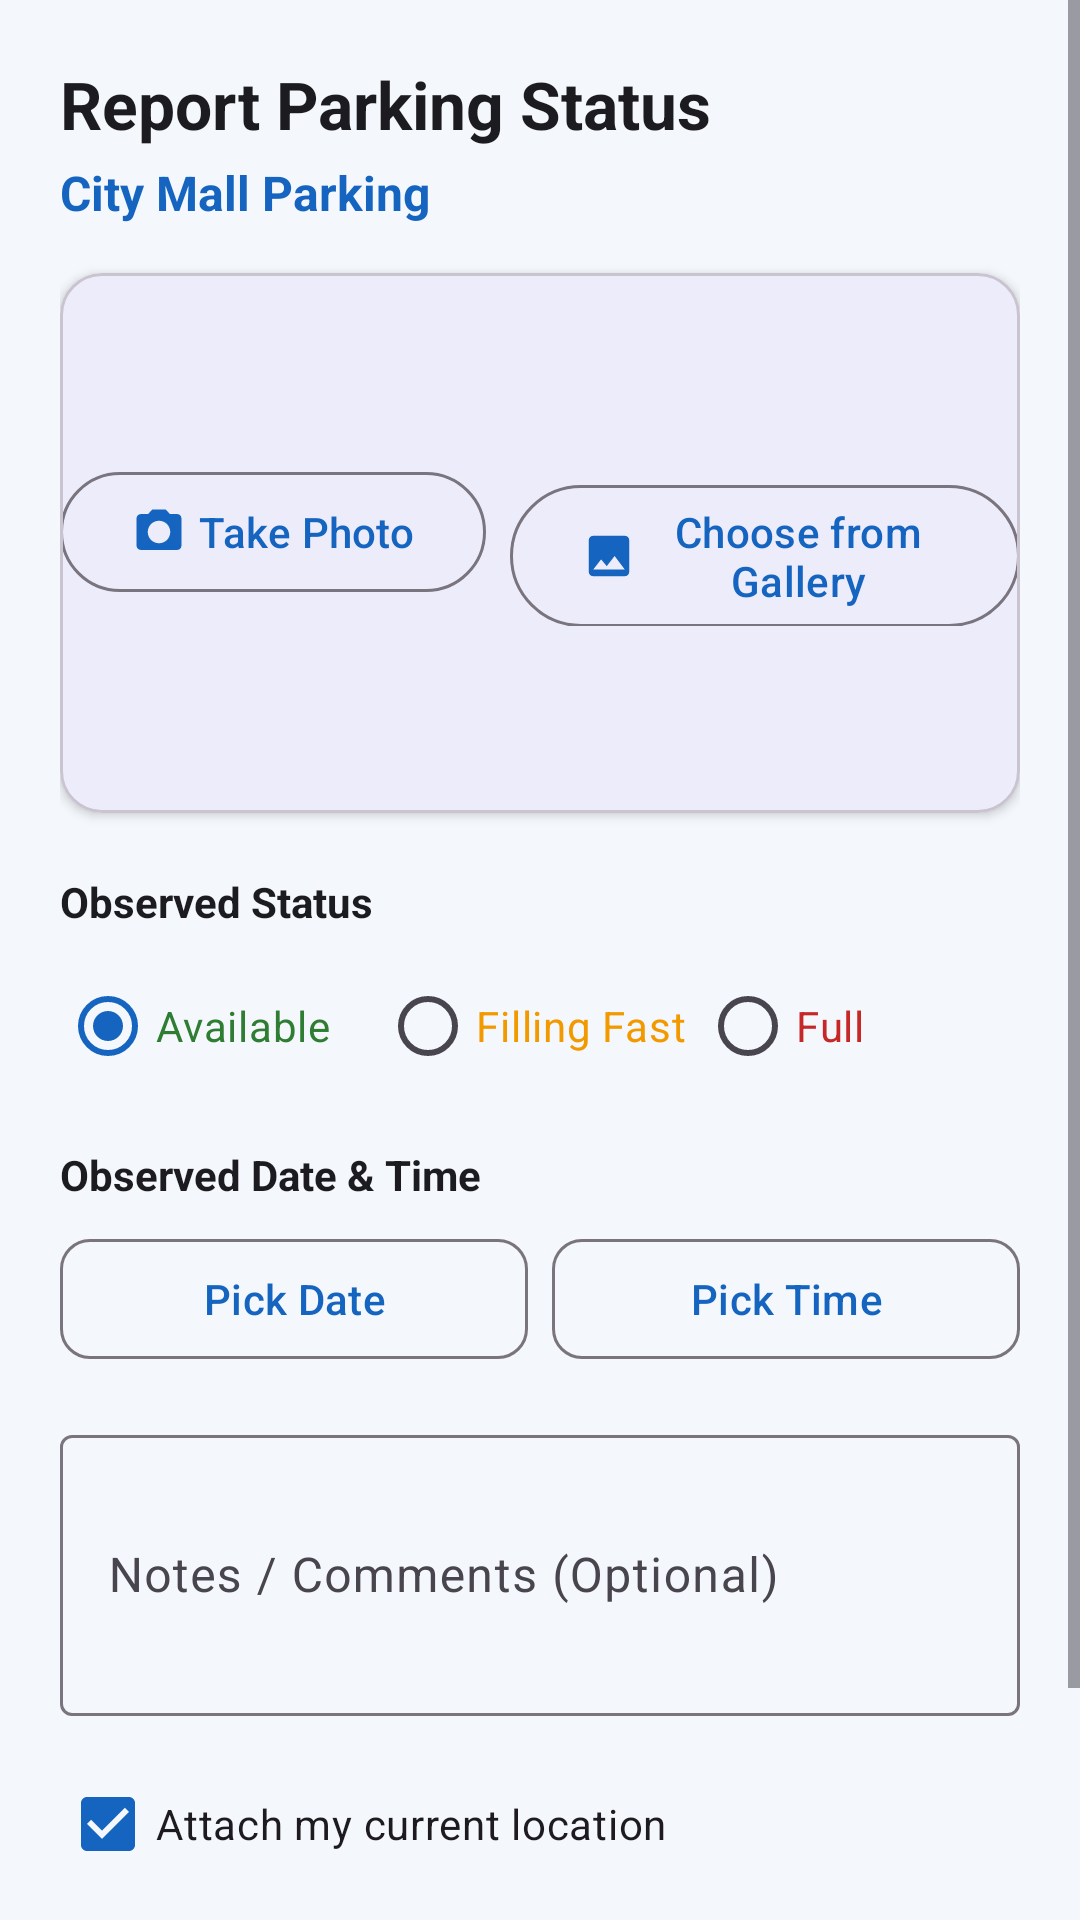

This screen was rendered from an Android layout file. Write that file and the resources it references.
<!-- AndroidManifest.xml: application theme Theme.SmartPark -->
<!-- res/layout/activity_report.xml -->
<?xml version="1.0" encoding="utf-8"?>

<ScrollView xmlns:android="http://schemas.android.com/apk/res/android"
    xmlns:app="http://schemas.android.com/apk/res-auto"
    android:layout_width="match_parent"
    android:layout_height="match_parent"
    android:fillViewport="true"
    android:background="@color/background">

    <LinearLayout
        android:layout_width="match_parent"
        android:layout_height="wrap_content"
        android:orientation="vertical"
        android:padding="20dp">

        <TextView
            android:layout_width="wrap_content"
            android:layout_height="wrap_content"
            android:text="@string/report_title"
            android:textColor="@color/text_primary"
            android:textSize="22sp"
            android:textStyle="bold" />

        <TextView
            android:id="@+id/tv_report_lot_name"
            android:layout_width="wrap_content"
            android:layout_height="wrap_content"
            android:layout_marginTop="4dp"
            android:text="City Mall Parking"
            android:textColor="@color/primary"
            android:textSize="16sp"
            android:textStyle="bold" />

        
        <com.google.android.material.card.MaterialCardView
            android:layout_width="match_parent"
            android:layout_height="180dp"
            android:layout_marginTop="16dp"
            app:cardCornerRadius="14dp"
            app:cardElevation="2dp">

            <RelativeLayout
                android:layout_width="match_parent"
                android:layout_height="match_parent">

                <ImageView
                    android:id="@+id/img_report_photo"
                    android:layout_width="match_parent"
                    android:layout_height="match_parent"
                    android:scaleType="centerCrop"
                    android:contentDescription="Photo preview" />

                <LinearLayout
                    android:id="@+id/layout_photo_buttons"
                    android:layout_width="wrap_content"
                    android:layout_height="wrap_content"
                    android:layout_centerInParent="true"
                    android:orientation="horizontal">

                    <com.google.android.material.button.MaterialButton
                        android:id="@+id/btn_report_camera"
                        style="@style/Widget.Material3.Button.OutlinedButton"
                        android:layout_width="wrap_content"
                        android:layout_height="wrap_content"
                        android:layout_marginEnd="8dp"
                        android:text="@string/btn_camera"
                        app:icon="@drawable/ic_camera" />

                    <com.google.android.material.button.MaterialButton
                        android:id="@+id/btn_report_gallery"
                        style="@style/Widget.Material3.Button.OutlinedButton"
                        android:layout_width="wrap_content"
                        android:layout_height="wrap_content"
                        android:text="@string/btn_gallery"
                        app:icon="@drawable/ic_gallery" />

                </LinearLayout>

            </RelativeLayout>

        </com.google.android.material.card.MaterialCardView>

        
        <TextView
            android:layout_width="wrap_content"
            android:layout_height="wrap_content"
            android:layout_marginTop="20dp"
            android:text="Observed Status"
            android:textColor="@color/text_primary"
            android:textStyle="bold" />

        <RadioGroup
            android:id="@+id/rg_report_status"
            android:layout_width="match_parent"
            android:layout_height="wrap_content"
            android:layout_marginTop="8dp"
            android:orientation="horizontal">

            <RadioButton
                android:id="@+id/rb_rep_available"
                android:layout_width="0dp"
                android:layout_height="wrap_content"
                android:layout_weight="1"
                android:checked="true"
                android:text="Available"
                android:textColor="@color/status_available" />

            <RadioButton
                android:id="@+id/rb_rep_filling"
                android:layout_width="0dp"
                android:layout_height="wrap_content"
                android:layout_weight="1"
                android:text="Filling Fast"
                android:textColor="@color/status_filling" />

            <RadioButton
                android:id="@+id/rb_rep_full"
                android:layout_width="0dp"
                android:layout_height="wrap_content"
                android:layout_weight="1"
                android:text="Full"
                android:textColor="@color/status_full" />

        </RadioGroup>

        
        <TextView
            android:layout_width="wrap_content"
            android:layout_height="wrap_content"
            android:layout_marginTop="16dp"
            android:text="Observed Date &amp; Time"
            android:textColor="@color/text_primary"
            android:textStyle="bold" />

        <LinearLayout
            android:layout_width="match_parent"
            android:layout_height="wrap_content"
            android:layout_marginTop="8dp"
            android:orientation="horizontal">

            <com.google.android.material.button.MaterialButton
                android:id="@+id/btn_rep_date"
                style="@style/Widget.Material3.Button.OutlinedButton"
                android:layout_width="0dp"
                android:layout_height="wrap_content"
                android:layout_weight="1"
                android:layout_marginEnd="4dp"
                android:text="Pick Date"
                app:cornerRadius="10dp" />

            <com.google.android.material.button.MaterialButton
                android:id="@+id/btn_rep_time"
                style="@style/Widget.Material3.Button.OutlinedButton"
                android:layout_width="0dp"
                android:layout_height="wrap_content"
                android:layout_weight="1"
                android:layout_marginStart="4dp"
                android:text="Pick Time"
                app:cornerRadius="10dp" />

        </LinearLayout>

        
        <com.google.android.material.textfield.TextInputLayout
            android:id="@+id/til_report_notes"
            style="@style/Widget.Material3.TextInputLayout.OutlinedBox"
            android:layout_width="match_parent"
            android:layout_height="wrap_content"
            android:layout_marginTop="16dp"
            android:hint="Notes / Comments (Optional)">

            <com.google.android.material.textfield.TextInputEditText
                android:id="@+id/et_report_notes"
                android:layout_width="match_parent"
                android:layout_height="wrap_content"
                android:inputType="textMultiLine"
                android:lines="3" />

        </com.google.android.material.textfield.TextInputLayout>

        
        <CheckBox
            android:id="@+id/cb_attach_location"
            android:layout_width="wrap_content"
            android:layout_height="wrap_content"
            android:layout_marginTop="12dp"
            android:checked="true"
            android:text="@string/attach_location" />

        
        <com.google.android.material.button.MaterialButton
            android:id="@+id/btn_submit_report"
            android:layout_width="match_parent"
            android:layout_height="52dp"
            android:layout_marginTop="24dp"
            android:text="@string/submit_report"
            app:cornerRadius="12dp" />

    </LinearLayout>

</ScrollView>
<!-- resources referenced by this layout -->
<resources>
  <color name="background">#F4F7FB</color>
  <color name="primary">#1565C0</color>
  <color name="status_available">#2E7D32</color>
  <color name="status_filling">#F29900</color>
  <color name="status_full">#C62828</color>
  <color name="text_primary">#1C1B1F</color>
  <!-- drawable ic_camera (drawable) -->
  <vector xmlns:android="http://schemas.android.com/apk/res/android"
      android:width="24dp"
      android:height="24dp"
      android:viewportWidth="24"
      android:viewportHeight="24">
      <path
          android:fillColor="#FF1565C0"
          android:pathData="M9,2L7.17,4H4c-1.1,0 -2,0.9 -2,2v12c0,1.1 0.9,2 2,2h16c1.1,0 2,-0.9 2,-2V6c0,-1.1 -0.9,-2 -2,-2h-3.17L15,2H9zm3,15c-2.76,0 -5,-2.24 -5,-5s2.24,-5 5,-5 5,2.24 5,5 -2.24,5 -5,5z"/>
  </vector>
  <!-- drawable ic_gallery (drawable) -->
  <vector xmlns:android="http://schemas.android.com/apk/res/android"
      android:width="24dp"
      android:height="24dp"
      android:viewportWidth="24"
      android:viewportHeight="24">
      <path
          android:fillColor="#FF1565C0"
          android:pathData="M21,19V5c0,-1.1 -0.9,-2 -2,-2H5c-1.1,0 -2,0.9 -2,2v14c0,1.1 0.9,2 2,2h14c1.1,0 2,-0.9 2,-2zM8.5,13.5l2.5,3.01L14.5,12l4.5,6H5l3.5,-4.5z"/>
  </vector>
  <string name="attach_location">Attach my current location</string>
  <string name="btn_camera">Take Photo</string>
  <string name="btn_gallery">Choose from Gallery</string>
  <string name="report_title">Report Parking Status</string>
  <string name="submit_report">Submit Report</string>
  <style name="Theme.SmartPark" parent="Theme.Material3.Light.NoActionBar">
          
          <item name="colorPrimary">@color/primary</item>
          <item name="colorPrimaryDark">@color/primary_dark</item>
          <item name="colorOnPrimary">@color/on_primary</item>
          <item name="colorPrimaryContainer">@color/primary_light</item>
  
          
          <item name="android:statusBarColor">@color/primary_dark</item>
          <item name="android:windowBackground">@color/background</item>
      </style>
  <color name="primary_dark">#0D47A1</color>
  <color name="on_primary">#FFFFFF</color>
  <color name="primary_light">#E3F0FF</color>
</resources>
